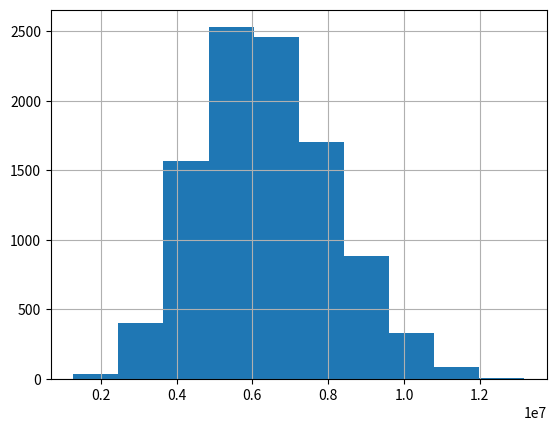

Source code (Python):
import numpy as np
import pandas as pd
import matplotlib.pyplot as plt
%matplotlib inline  

# Sample size
N = 40
h = 6
MC = 10000
# Probabilities
probs = np.random.uniform(low=0, high=1, size=N)
probs = np.tile(probs, (MC, h, 1))
# Rate
rate = np.random.normal(loc=100.0, scale=50.0, size=N)
rate = np.tile(rate, (MC, h, 1))
# Effort
effort = np.random.lognormal(mean=5.0, sigma=1.0, size=(h, N))
effort = np.tile(effort, (MC, 1, 1))
# Available
avail = np.tile([20], (MC, h, N))

exp_rev = np.sum(np.mean(probs * rate * avail * effort, axis=0), axis=1)

rev = rate * avail * effort

suc_fail = np.random.uniform(low=0, high=1, size=MC * N)
suc_fail = np.tile(np.reshape(suc_fail, (MC, 1, N)), (1, h, 1))

sim = (suc_fail < probs ) * rev
res_50 = np.quantile(np.sum(sim, axis=2), 0.5, 0)
res_10 = np.quantile(np.sum(sim, axis=2), 0.1, 0)

np.mean(abs(exp_rev - res_50)/exp_rev)

# First month 'revenue' distribution
pd.Series(np.sum(sim, axis=2)[:,1]).hist()

